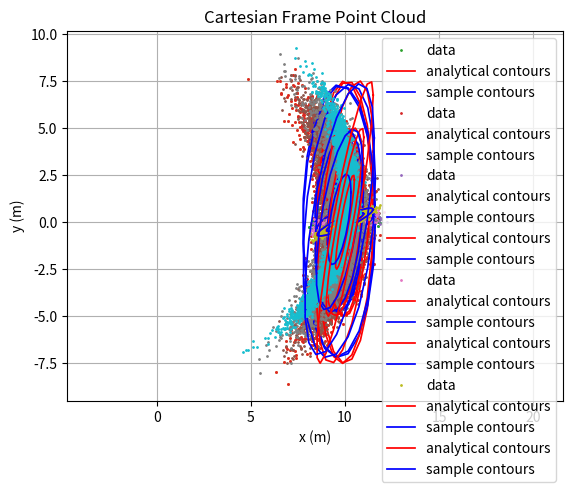

Source code (Python):
import numpy as np
import matplotlib.pyplot as plt
#a
# parameter setting
N = 10000
mu_sensor = [10, 0]
sigma_sensor = [0.5, 0.25]

# generate point clouds
r, theta = np.zeros(N), np.zeros(N)
x, y = np.zeros(N), np.zeros(N)
#############################################################################
#                    TODO: Implement your code here                         #
#############################################################################
# i) Sensor (r, theta) frame 
for i in range(N):
    r[i] = np.random.normal(mu_sensor[0],sigma_sensor[0])
    theta[i] = np.random.normal(mu_sensor[1],sigma_sensor[1])
    x[i] = r[i]*np.cos(theta[i])
    y[i] = r[i]*np.sin(theta[i])


# ii) Cartesian (x,y) coordinate frame


#############################################################################
#                            END OF YOUR CODE                               #
#############################################################################
# i) Observation in the sensor frame
plt.plot(r, theta, '.', markersize=2)
plt.axis('equal')
plt.grid(True)
plt.title('Sensor Frame Point Cloud')
plt.xlabel('Range (m)')
plt.ylabel('Bearing (rad)')
plt.show()

# ii) Observation in the Cartesian frame
plt.plot(x, y, '.', markersize=2)
plt.axis('equal')
plt.grid(True)
plt.title('Cartesian Frame Point Cloud')
plt.xlabel('x (m)')
plt.ylabel('y (m)')
plt.show()

#b
cov_sensor = np.matrix([[pow(sigma_sensor[0],2), 0],[0, pow(sigma_sensor[1],2)]])
Jacobian = np.zeros((2,2))
cov_cartesian = np.zeros((2,2))
#############################################################################
#                    TODO: Implement your code here                         #
#############################################################################
# Implement the Jacobians
Jacobian = np.matrix([[1, 0],[0, 10]])
cov_cartesian = Jacobian@cov_sensor@(np.transpose(Jacobian))


# Implement the linearized covariance in cartesian corridinates


#############################################################################
#                            END OF YOUR CODE                               #
#############################################################################
print('Cov_sensor:\n',cov_sensor)
print('Jacobian:\n', Jacobian)
print('\nSigma_cartesian:\n', cov_cartesian)

#c
def calculateEllipseXY(mu, Sigma, k2, N=20):
    """
    input:
    mu     is the [2x1] [x;y] mean vector
    Sigma  is the [2x2] covariance matrix
    k2     is the Chi-squared 2 DOF variable
    N      is the number of points to use (optional, default 20)
    
    output:
    x and y coordinates to draw the ellipse
    """
    # set up angles for drawing the ellipse
    angles = np.linspace(0, 2*np.pi, num=N)
    _circle = np.array([np.cos(angles), np.sin(angles)])

    # make sure it is a numpy array
    mu = np.array(mu)
    Sigma = np.array(Sigma)
        
    # cholesky decomposition
    L = np.linalg.cholesky(Sigma) # Cholesky factor of covariance
    
    # apply the transformation and scale of the covariance
    ellipse = np.sqrt(k2) * L @ _circle

    # shift origin to the mean
    x = mu[0] + ellipse[0, :].T
    y = mu[1] + ellipse[1, :].T

    return x, y

def draw_ellipse(mu, Sigma, k2, colorin='red'):
    """   
    input:
    mu       is the [2x1] [x;y] mean vector
    Sigma    is the [2x2] covariance matrix
    k2       is the Chi-squared 2 DOF variable
    Npoints  number of points to draw the ellipse (default 20)
    colorin  color for plotting ellipses, red for analytical contours, blue for sample contours
    
    --- h = draw_ellipse(mu, Sigma, k2)
    Draws an ellipse centered at mu with covariance Sigma and confidence region k2, i.e.,
    K2 = 1; # 1-sigma
    K2 = 4; # 2-sigma
    K2 = 9; # 3-sigma
    K2 = chi2inv(.50, 2); # 50% probability contour
    """
    Npoints = 20
    
    x, y = calculateEllipseXY(mu, Sigma, k2, Npoints)
    
    if k2 == 9:
        if colorin == 'red':
            plt.plot(x, y, linewidth=1.25, color=colorin, label='analytical contours')
        elif colorin == 'blue':
            plt.plot(x, y, linewidth=1.25, color=colorin, label='sample contours')
    else:
        plt.plot(x, y, linewidth=1.25, color=colorin)

# Sensor frame
plt.plot(r, theta, '.', markersize=2, label='data')
plt.axis('equal')
plt.grid(True)
plt.title('Sensor Frame Point Cloud')
plt.xlabel('Range (m)')
plt.ylabel('Bearing (rad)')
plt.legend()

#############################################################################
#                    TODO: Implement your code here                         #
#############################################################################
mu_sensor = np.matrix([[10],[0]])
#cov_sensor = np.matrix([[0.25, 0],[0, 0.0625]])

mu_r = sum(r)/np.size(r)
mu_theta = sum(theta)/np.size(theta)
mu_sensor_sample = np.matrix([[mu_r],[mu_theta]])

cov_r = 0
for i in r:
    cov_r += (i - mu_r)**2/(np.size(r)-1)
    
cov_theta = 0
for j in theta:
    cov_theta += (j - mu_theta)**2/(np.size(theta)-1)
cov_sensor_sample = np.matrix([[cov_r, 0],[0, cov_theta]])


#############################################################################
#                            END OF YOUR CODE                               #
#############################################################################

# plot the ellipses
for i in range(3):
    # analytical contous in red
    draw_ellipse(mu_sensor, cov_sensor, (i+1)**2, 'red')
    # sample contous in blue
    draw_ellipse(mu_sensor_sample, cov_sensor_sample, (i+1)**2, 'blue')

plt.legend()
plt.show()

# Cartesian frame
plt.plot(x, y, '.', markersize=2, label='data')
plt.axis('equal')
plt.grid(True)
plt.title('Cartesian Frame Point Cloud')
plt.xlabel('x (m)')
plt.ylabel('y (m)')

#############################################################################
#                    TODO: Implement your code here                         #
#############################################################################
mu_cartesian = np.matrix([[10],[0]])

mu_x = sum(x)/np.size(x)
mu_y = sum(y)/np.size(y)
mu_cartesian_sample = np.matrix([[mu_x],[mu_y]])


cov_x = 0
for i in x:
    cov_x += (i - mu_x)**2/(np.size(x)-1)
cov_y = 0
for j in y:
    cov_y += (j - mu_y)**2/(np.size(y)-1)
cov_cartesian_sample = np.matrix([[cov_x, 0],[0, cov_y]])
#############################################################################
#                            END OF YOUR CODE                               #
#############################################################################

# plot the ellipses
for i in range(3):
    # analytical contous in red
    draw_ellipse(mu_cartesian, cov_cartesian, (i+1)**2, 'red')    
    # sample contous in blue
    draw_ellipse(mu_cartesian_sample, cov_cartesian_sample, (i+1)**2, 'blue')

plt.legend()
plt.show()

#d
# counter for samples lie within the contour
count_sensor = np.zeros((3,1)) # count results of samples in the sensor frame
count_cartesian = np.zeros((3,1)) # count results of samples in the Cartesian frame

# Compute the Mahalabobis distance of samples, and count how many samples lie in the contour
#############################################################################
#                    TODO: Implement your code here                         #
#############################################################################
mu_sensor = np.matrix([[10],[0]])
#cov_sensor = np.matrix([[0.25, 0],[0, 0.0625]])
r1,r2,r3 = 0,0,0
for i in range(N):
    n = np.matrix([[r[i]],[theta[i]]])
    error_sensor = np.sqrt((n-mu_sensor).T*np.linalg.inv(cov_sensor)*(n-mu_sensor))
    if error_sensor < 1:
        r1 += 1
    if error_sensor < 2:
        r2 += 1
    if error_sensor < 3:
        r3 += 1

count_sensor[0] = r1
count_sensor[1] = r2
count_sensor[2] = r3

mu_cartesian = np.matrix([[10],[0]])
#cov_cartesian = np.matrix([[0.25, 0],[0, 6.25]])
k1,k2,k3 = 0,0,0

for i in range(N):
    m = np.matrix([[x[i]],[y[i]]])
    error_sensor = np.sqrt((m-mu_cartesian).T*np.linalg.inv(cov_cartesian)*(m-mu_cartesian))
    if error_sensor < 1:
        k1 += 1
    if error_sensor < 2:
        k2 += 1
    if error_sensor < 3:
        k3 += 1

count_cartesian[0] = k1
count_cartesian[1] = k2
count_cartesian[2] = k3


#############################################################################
#                            END OF YOUR CODE                               #
#############################################################################

# print out the result
Gaussian = [0.39, 0.86, 0.99]
print("         Sensor frame  Cartesian frame  Gaussian\n")
for k in range(3):
    print('%d-sigma%10.2f%16.2f%13.2f\n' % (k+1, count_sensor[k]/N, count_cartesian[k]/N, Gaussian[k]))



#f
for rho in [0.1, 0.5, 0.9]: # correlation coefficient, eg. 0.1, 0.5, 0.9 will lead to negative definite covariance matrix
    print('rho =', rho)
    r_theta = rho*(0.5*0.25)
    # Part A. generate point clouds
    r, theta = np.zeros(N), np.zeros(N)
    x, y = np.zeros(N), np.zeros(N)
    #############################################################################
    #                    TODO: Implement your code here                         #
    #############################################################################
    mu_sensor = [10,0]
    cov_sensor = [[0.25, r_theta],[r_theta, 0.0625]]
    data_sensor = np.random.multivariate_normal(mu_sensor,cov_sensor,N)
    for i in range(N):
        r[i] = data_sensor[i][0]
        theta[i] = data_sensor[i][1]
        x[i] = r[i]*np.cos(theta[i])
        y[i] = r[i]*np.sin(theta[i])

    
    Jacobian = np.zeros((2,2))
    cov_cartesian = np.zeros((2,2))
    #############################################################################
    #                    TODO: Implement your code here                         #
    #############################################################################
    # Implement the Jacobians
    Jacobian = np.matrix([[1, 0],[0, 10]])
    cov_cartesian = Jacobian@np.matrix([[0.25, r_theta],[r_theta, 0.0625]])@(np.transpose(Jacobian))

    # Part C. Draw ellipse
    # Sensor frame
    plt.plot(r, theta, '.', markersize=2, label='data')
    plt.axis('equal')
    plt.grid(True)
    plt.title('Sensor Frame Point Cloud')
    plt.xlabel('Range (m)')
    plt.ylabel('Bearing (rad)')
    plt.legend()
    mu_sensor = np.matrix([[10],[0]])
    cov_sensor = np.matrix([[0.25, r_theta],[r_theta, 0.0625]])

    mu_r = sum(r)/np.size(r)
    mu_theta = sum(theta)/np.size(theta)
    mu_sensor_sample = np.matrix([[mu_r],[mu_theta]])
    
    cov_sensor_sample = np.cov([r,theta], bias=False)
    print(cov_sensor_sample)
    # plot the ellipses
    for i in range(3):
        # analytical contous in red
        draw_ellipse(mu_sensor, cov_sensor, (i+1)**2, 'red')
        # sample contous in blue
        draw_ellipse(mu_sensor_sample, cov_sensor_sample, (i+1)**2, 'blue')

    plt.legend()
    plt.show()

    # Cartesian frame
    plt.plot(x, y, '.', markersize=2)
    plt.axis('equal')
    plt.grid(True)
    plt.title('Cartesian Frame Point Cloud')
    plt.xlabel('x (m)')
    plt.ylabel('y (m)')
    
    mu_cartesian = np.matrix([[10],[0]])

    mu_x = sum(x)/np.size(x)
    mu_y = sum(y)/np.size(y)
    mu_cartesian_sample = np.matrix([[mu_x],[mu_y]])
    
    cov_cartesian_sample = np.cov([x,y], bias=False)
    print(cov_cartesian_sample)

    # plot the ellipses
    for i in range(3):
        # analytical contous in red
        draw_ellipse(mu_cartesian, cov_cartesian, (i+1)**2, 'red')    
        # sample contous in blue
        draw_ellipse(mu_cartesian_sample, cov_cartesian_sample, (i+1)**2, 'blue')

    plt.legend()
    plt.show()